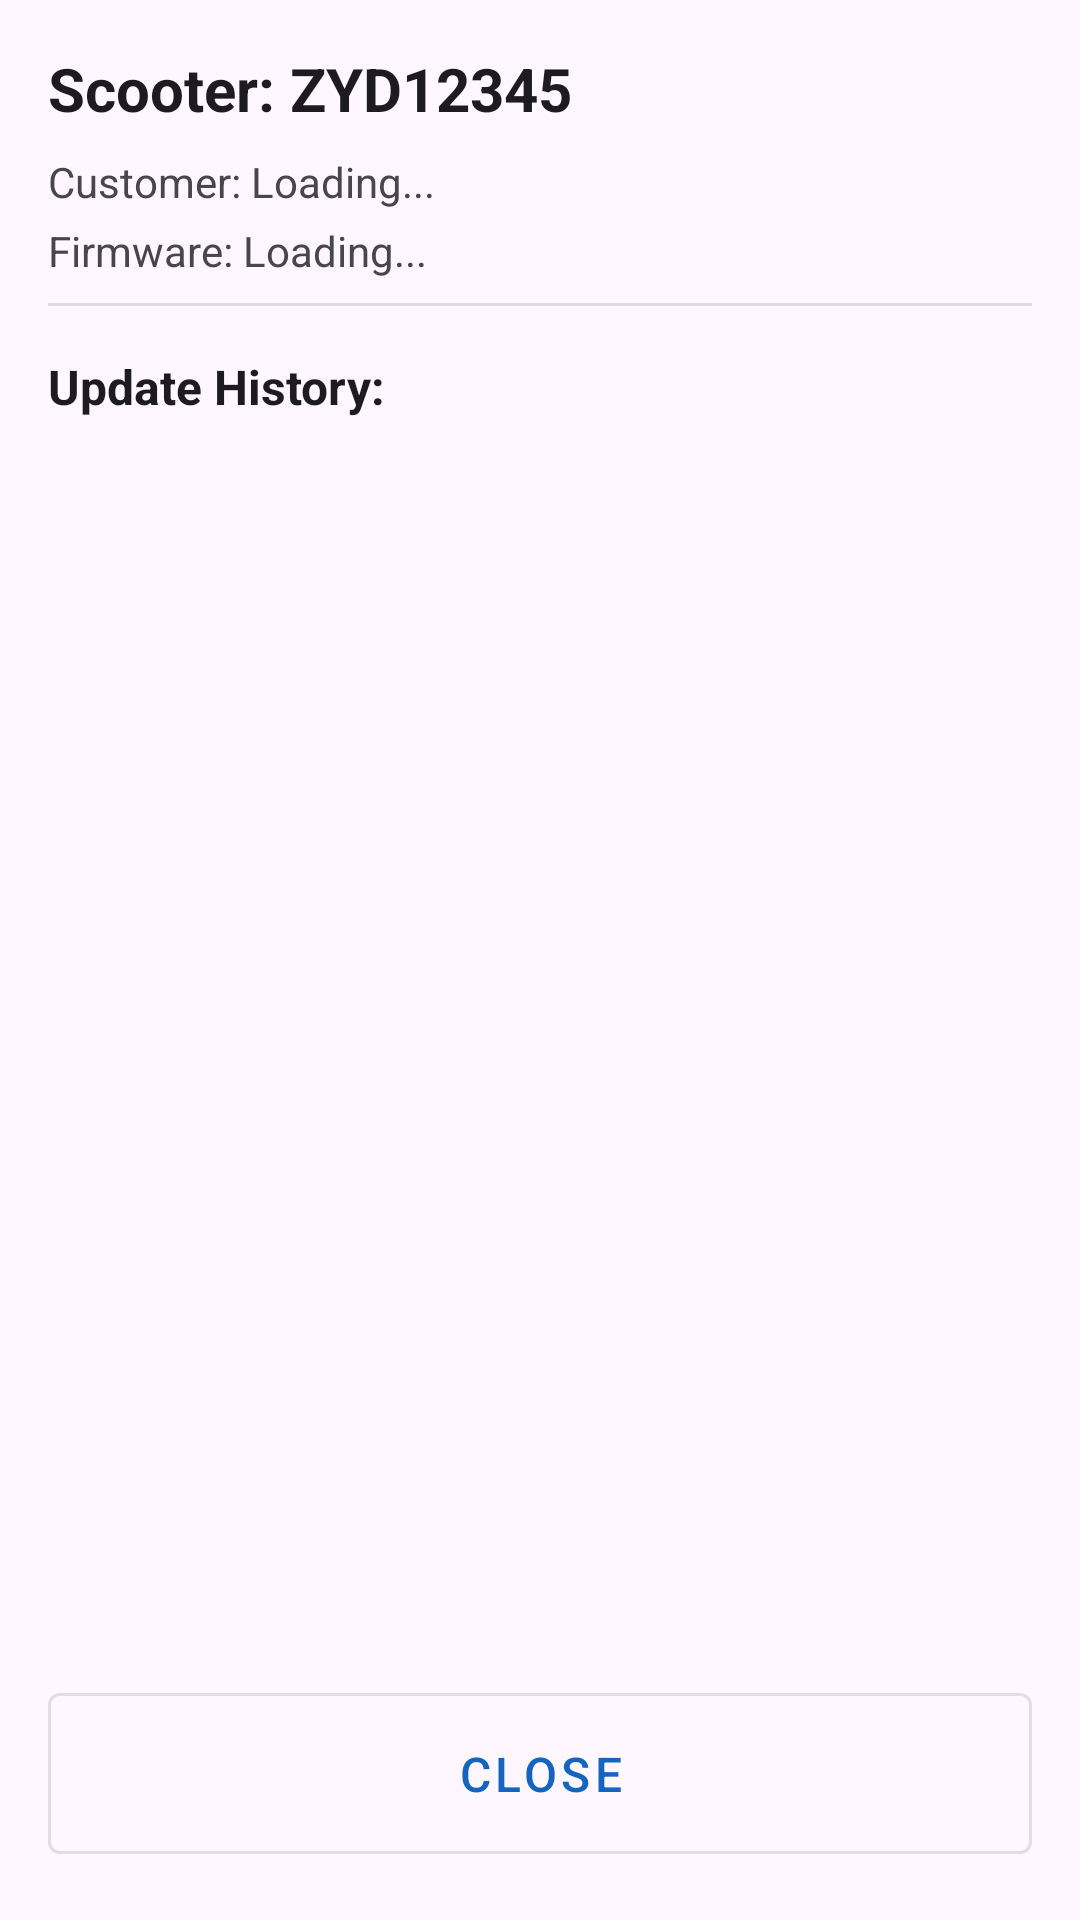

This screen was rendered from an Android layout file. Write that file and the resources it references.
<!-- AndroidManifest.xml: application theme Theme.Gen3FirmwareUpdater -->
<!-- res/layout/activity_scooter_details.xml -->
<?xml version="1.0" encoding="utf-8"?>
<LinearLayout xmlns:android="http://schemas.android.com/apk/res/android"
    xmlns:app="http://schemas.android.com/apk/res-auto"
    android:layout_width="match_parent"
    android:layout_height="match_parent"
    android:orientation="vertical"
    android:padding="16dp"
    android:background="?android:attr/colorBackground">

    
    <TextView
        android:id="@+id/tvScooterSerial"
        android:layout_width="match_parent"
        android:layout_height="wrap_content"
        android:text="Scooter: ZYD12345"
        android:textSize="20sp"
        android:textStyle="bold"
        android:textColor="?android:attr/textColorPrimary"
        android:layout_marginBottom="8dp" />

    
    <TextView
        android:id="@+id/tvCustomerInfo"
        android:layout_width="match_parent"
        android:layout_height="wrap_content"
        android:text="Customer: Loading..."
        android:textSize="14sp"
        android:textColor="?android:attr/textColorSecondary"
        android:layout_marginBottom="4dp" />

    
    <TextView
        android:id="@+id/tvCurrentFirmware"
        android:layout_width="match_parent"
        android:layout_height="wrap_content"
        android:text="Firmware: Loading..."
        android:textSize="14sp"
        android:textColor="?android:attr/textColorSecondary"
        android:layout_marginBottom="8dp" />

    
    <TextView
        android:id="@+id/tvCurrentTelemetry"
        android:layout_width="match_parent"
        android:layout_height="wrap_content"
        android:text="CURRENT TELEMETRY:\n..."
        android:textSize="12sp"
        android:fontFamily="monospace"
        android:textColor="?android:attr/textColorSecondary"
        android:background="#F0F0F0"
        android:padding="12dp"
        android:layout_marginBottom="8dp"
        android:visibility="gone" />

    
    <com.google.android.material.button.MaterialButton
        android:id="@+id/btnCheckForUpdates"
        android:layout_width="match_parent"
        android:layout_height="wrap_content"
        android:text="Check for Updates"
        android:textSize="14sp"
        android:padding="12dp"
        android:layout_marginBottom="4dp"
        android:visibility="gone"
        style="@style/Widget.MaterialComponents.Button" />

    <com.google.android.material.button.MaterialButton
        android:id="@+id/btnUpdateFirmware"
        android:layout_width="match_parent"
        android:layout_height="wrap_content"
        android:text="Update Firmware"
        android:textSize="14sp"
        android:padding="12dp"
        android:layout_marginBottom="4dp"
        android:visibility="gone"
        style="@style/Widget.MaterialComponents.Button" />

    <TextView
        android:id="@+id/tvFirmwareStatus"
        android:layout_width="match_parent"
        android:layout_height="wrap_content"
        android:textSize="13sp"
        android:textColor="?android:attr/textColorSecondary"
        android:layout_marginBottom="8dp"
        android:visibility="gone" />

    
    <com.google.android.material.button.MaterialButton
        android:id="@+id/btnDisconnect"
        android:layout_width="match_parent"
        android:layout_height="wrap_content"
        android:text="Disconnect Scooter"
        android:textSize="14sp"
        android:padding="12dp"
        android:layout_marginBottom="8dp"
        android:visibility="gone"
        style="@style/Widget.Material3.Button.TonalButton" />

    
    <com.google.android.material.button.MaterialButton
        android:id="@+id/btnViewCustomer"
        android:layout_width="match_parent"
        android:layout_height="wrap_content"
        android:text="👤 View Customer Details"
        android:textSize="14sp"
        android:padding="12dp"
        android:layout_marginBottom="16dp"
        android:visibility="gone"
        style="@style/Widget.MaterialComponents.Button" />

    
    <View
        android:layout_width="match_parent"
        android:layout_height="1dp"
        android:background="?android:attr/dividerHorizontal"
        android:layout_marginBottom="16dp" />

    
    <TextView
        android:id="@+id/tvHistoryStatus"
        android:layout_width="match_parent"
        android:layout_height="wrap_content"
        android:text="Update History:"
        android:textSize="16sp"
        android:textStyle="bold"
        android:textColor="?android:attr/textColorPrimary"
        android:layout_marginBottom="8dp" />

    
    <ProgressBar
        android:id="@+id/progressBar"
        android:layout_width="48dp"
        android:layout_height="48dp"
        android:layout_gravity="center"
        android:layout_marginBottom="16dp"
        android:visibility="gone" />

    
    <androidx.recyclerview.widget.RecyclerView
        android:id="@+id/rvHistory"
        android:layout_width="match_parent"
        android:layout_height="0dp"
        android:layout_weight="1" />

    
    <com.google.android.material.button.MaterialButton
        android:id="@+id/btnClose"
        android:layout_width="match_parent"
        android:layout_height="wrap_content"
        android:text="Close"
        android:textSize="16sp"
        android:padding="16dp"
        android:layout_marginTop="16dp"
        style="@style/Widget.MaterialComponents.Button.OutlinedButton" />

</LinearLayout>
<!-- resources referenced by this layout -->
<resources>
  <style name="Theme.Gen3FirmwareUpdater" parent="Theme.Material3.Light.NoActionBar">
          <item name="colorPrimary">@color/primary</item>
          <item name="colorPrimaryDark">@color/primary_dark</item>
          <item name="colorAccent">@color/accent</item>
          <item name="android:statusBarColor">@color/primary_dark</item>
      </style>
  <color name="primary">#1565C0</color>
  <color name="primary_dark">#0D47A1</color>
  <color name="accent">#42A5F5</color>
</resources>
